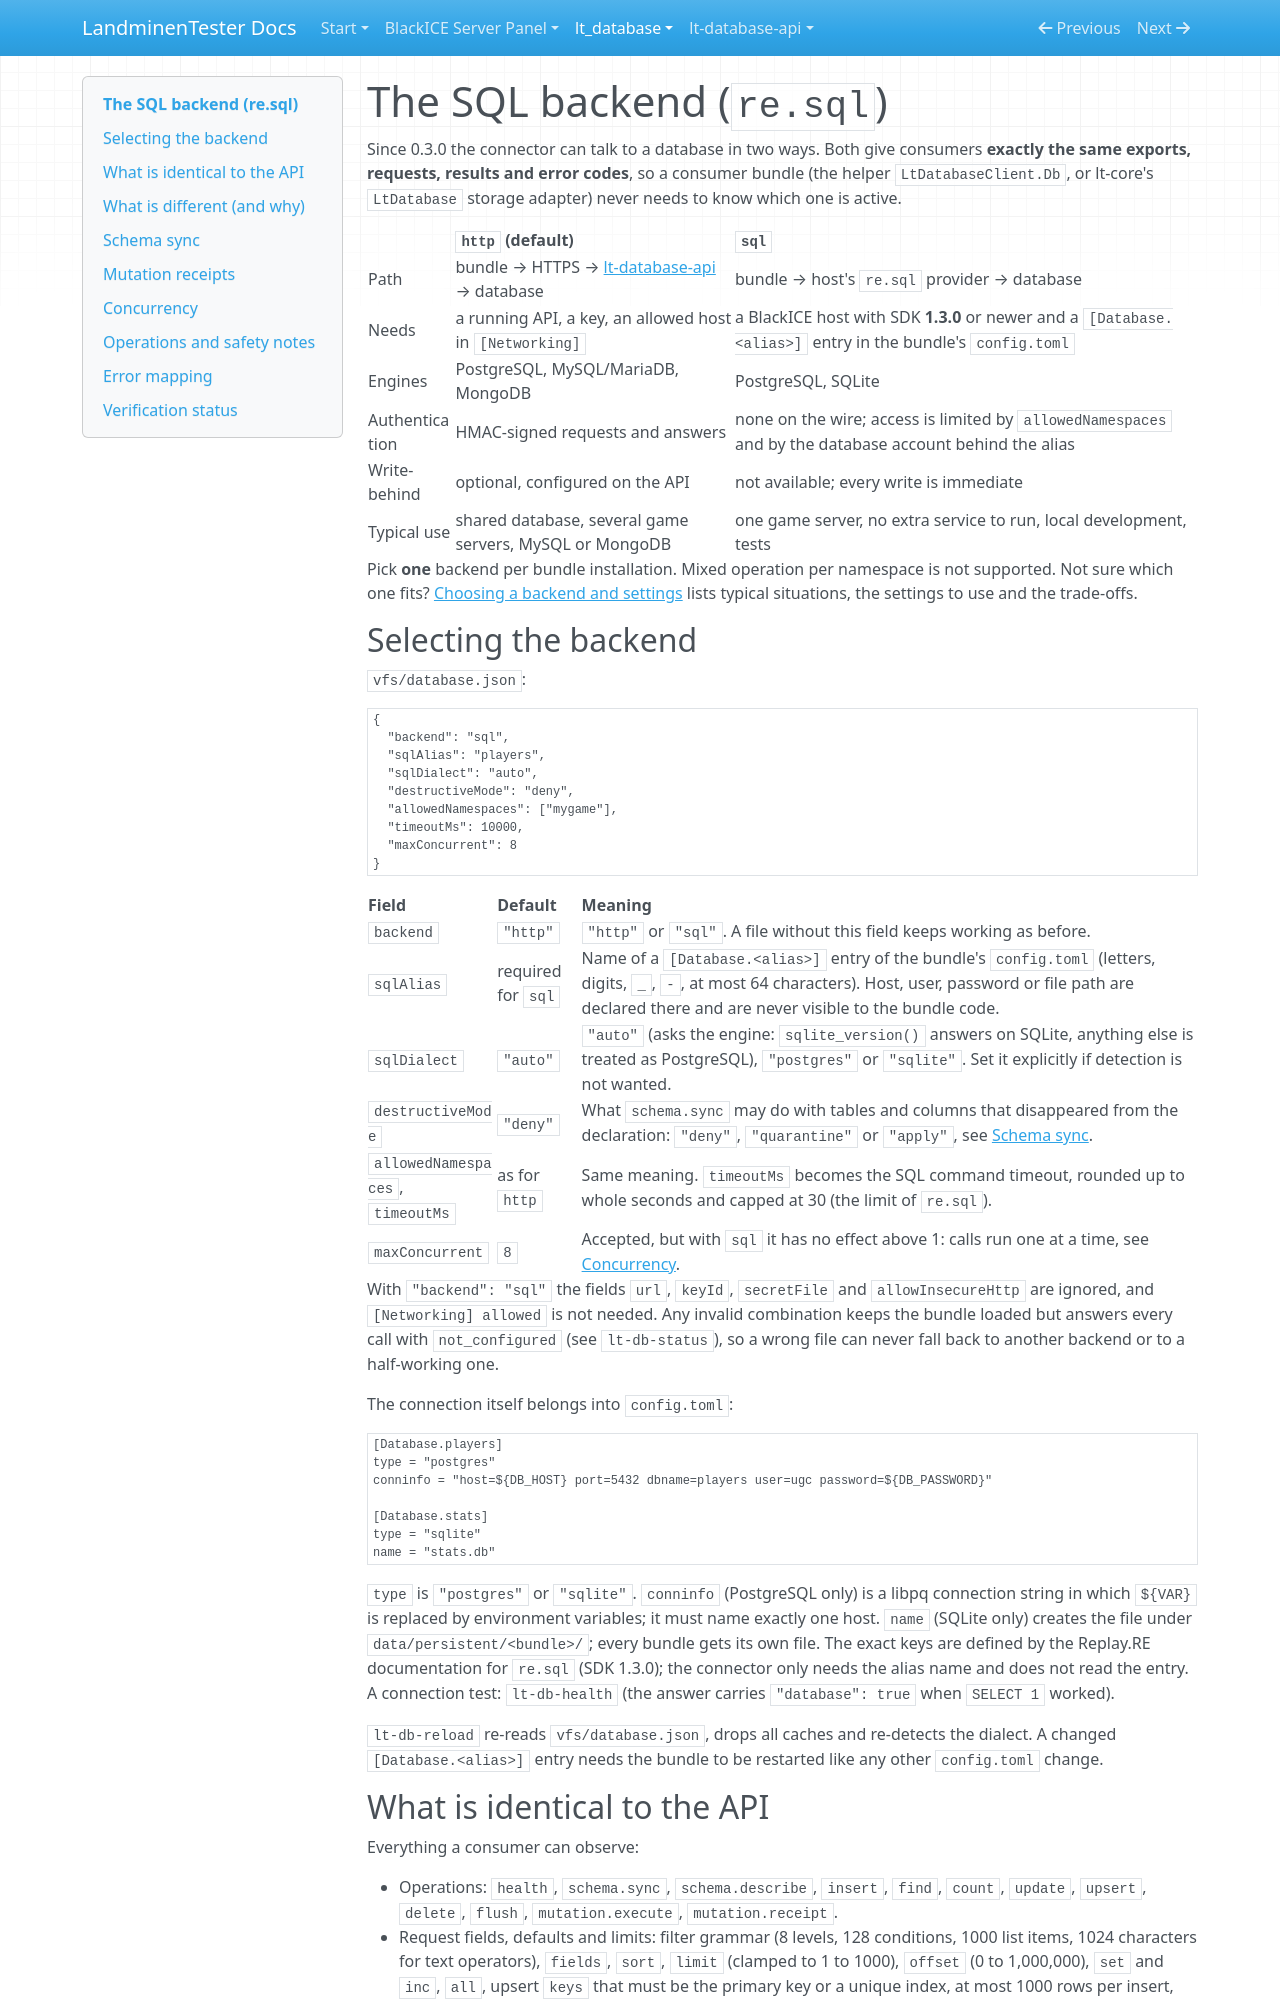

repository: LandminenTester/blackice-docs · page: lt-database/docs/SQL-BACKEND/index.html · generator: mkdocs

# The SQL backend (`re.sql`)

Since 0.3.0 the connector can talk to a database in two ways. Both give consumers **exactly the same exports, requests, results and
error codes**, so a consumer bundle (the helper `LtDatabaseClient.Db`, or lt-core's `LtDatabase` storage adapter) never needs to know
which one is active.

| | `http` (default) | `sql` |
|---|---|---|
| Path | bundle → HTTPS → [lt-database-api](https://github.com/LandminenTester/lt-database-api) → database | bundle → host's `re.sql` provider → database |
| Needs | a running API, a key, an allowed host in `[Networking]` | a BlackICE host with SDK **1.3.0** or newer and a `[Database.<alias>]` entry in the bundle's `config.toml` |
| Engines | PostgreSQL, MySQL/MariaDB, MongoDB | PostgreSQL, SQLite |
| Authentication | HMAC-signed requests and answers | none on the wire; access is limited by `allowedNamespaces` and by the database account behind the alias |
| Write-behind | optional, configured on the API | not available; every write is immediate |
| Typical use | shared database, several game servers, MySQL or MongoDB | one game server, no extra service to run, local development, tests |

Pick **one** backend per bundle installation. Mixed operation per namespace is not supported.
Not sure which one fits? [Choosing a backend and settings](USE-CASES.md) lists typical situations, the settings to use and the trade-offs.

## Selecting the backend

`vfs/database.json`:

```json
{
  "backend": "sql",
  "sqlAlias": "players",
  "sqlDialect": "auto",
  "destructiveMode": "deny",
  "allowedNamespaces": ["mygame"],
  "timeoutMs": 10000,
  "maxConcurrent": 8
}
```

| Field | Default | Meaning |
|---|---|---|
| `backend` | `"http"` | `"http"` or `"sql"`. A file without this field keeps working as before. |
| `sqlAlias` | required for `sql` | Name of a `[Database.<alias>]` entry of the bundle's `config.toml` (letters, digits, `_`, `-`, at most 64 characters). Host, user, password or file path are declared there and are never visible to the bundle code. |
| `sqlDialect` | `"auto"` | `"auto"` (asks the engine: `sqlite_version()` answers on SQLite, anything else is treated as PostgreSQL), `"postgres"` or `"sqlite"`. Set it explicitly if detection is not wanted. |
| `destructiveMode` | `"deny"` | What `schema.sync` may do with tables and columns that disappeared from the declaration: `"deny"`, `"quarantine"` or `"apply"`, see [Schema sync](#schema-sync). |
| `allowedNamespaces`, `timeoutMs` | as for `http` | Same meaning. `timeoutMs` becomes the SQL command timeout, rounded up to whole seconds and capped at 30 (the limit of `re.sql`). |
| `maxConcurrent` | `8` | Accepted, but with `sql` it has no effect above 1: calls run one at a time, see [Concurrency](#concurrency). |

With `"backend": "sql"` the fields `url`, `keyId`, `secretFile` and `allowInsecureHttp` are ignored, and `[Networking] allowed` is not
needed. Any invalid combination keeps the bundle loaded but answers every call with `not_configured` (see `lt-db-status`), so a wrong
file can never fall back to another backend or to a half-working one.

The connection itself belongs into `config.toml`:

```toml
[Database.players]
type = "postgres"
conninfo = "host=${DB_HOST} port=5432 dbname=players user=ugc password=${DB_PASSWORD}"

[Database.stats]
type = "sqlite"
name = "stats.db"
```

`type` is `"postgres"` or `"sqlite"`. `conninfo` (PostgreSQL only) is a libpq connection string in which `${VAR}` is replaced by environment
variables; it must name exactly one host. `name` (SQLite only) creates the file under `data/persistent/<bundle>/`; every bundle gets its own
file. The exact keys are defined by the Replay.RE documentation for `re.sql` (SDK 1.3.0); the connector only needs the alias name and does not
read the entry. A connection test: `lt-db-health` (the answer carries `"database": true` when `SELECT 1` worked).

`lt-db-reload` re-reads `vfs/database.json`, drops all caches and re-detects the dialect. A changed `[Database.<alias>]` entry needs the
bundle to be restarted like any other `config.toml` change.
